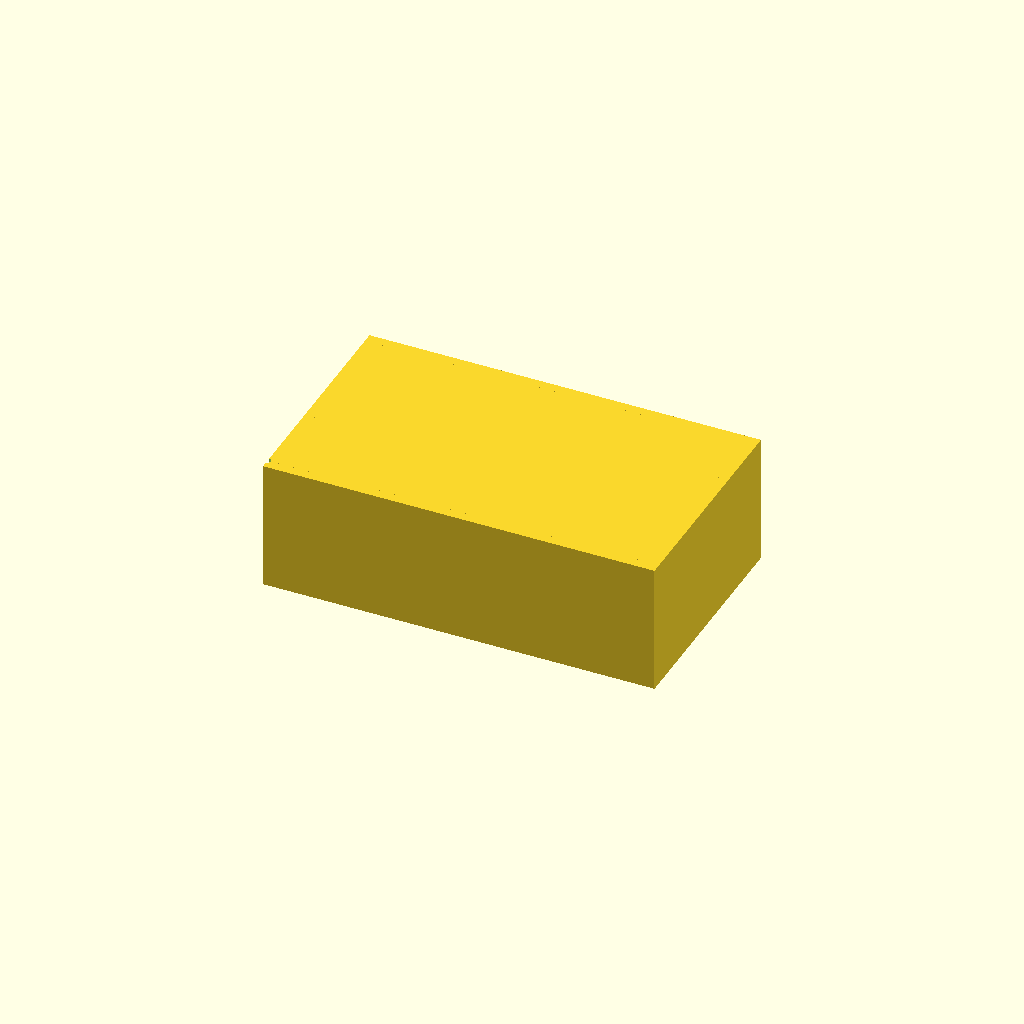
Cell 1: the model at its default parameters.
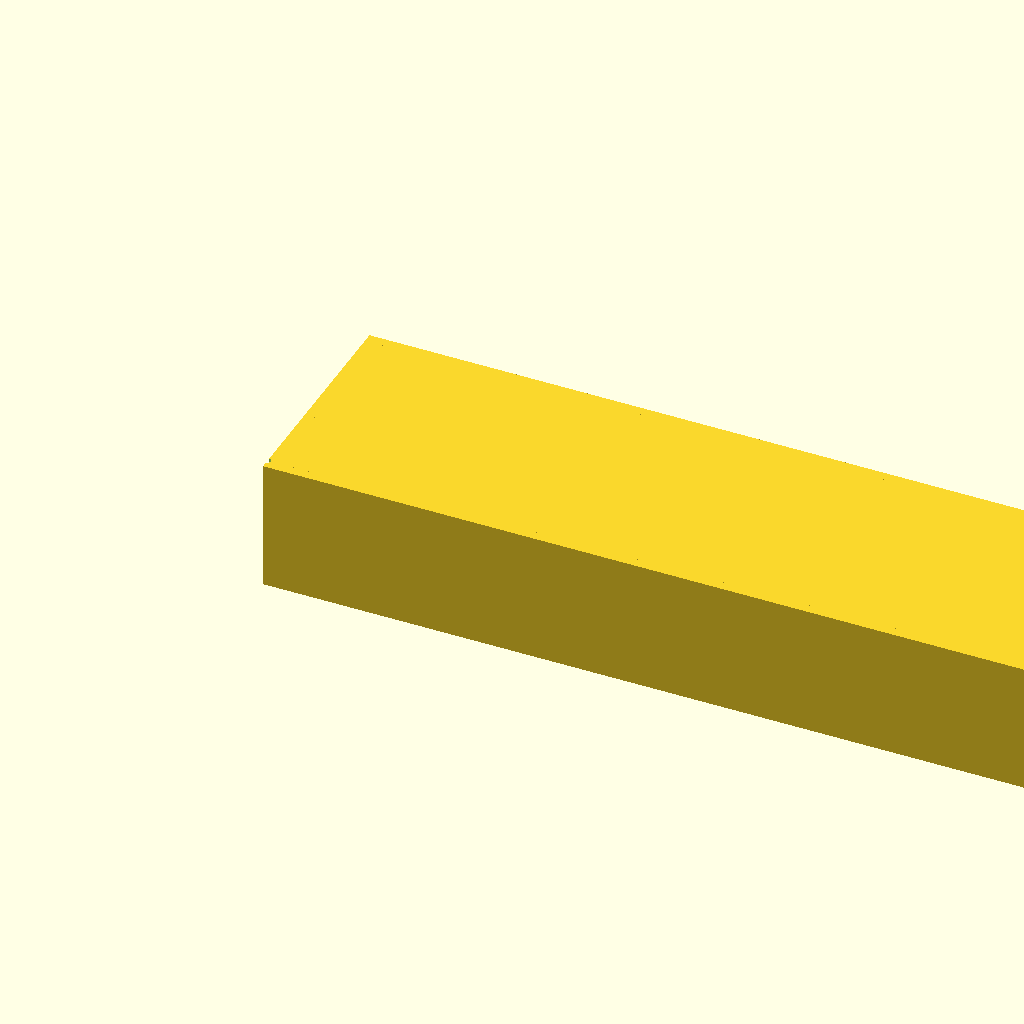
Cell 2 — X_out set to 240, the other parameters unchanged.
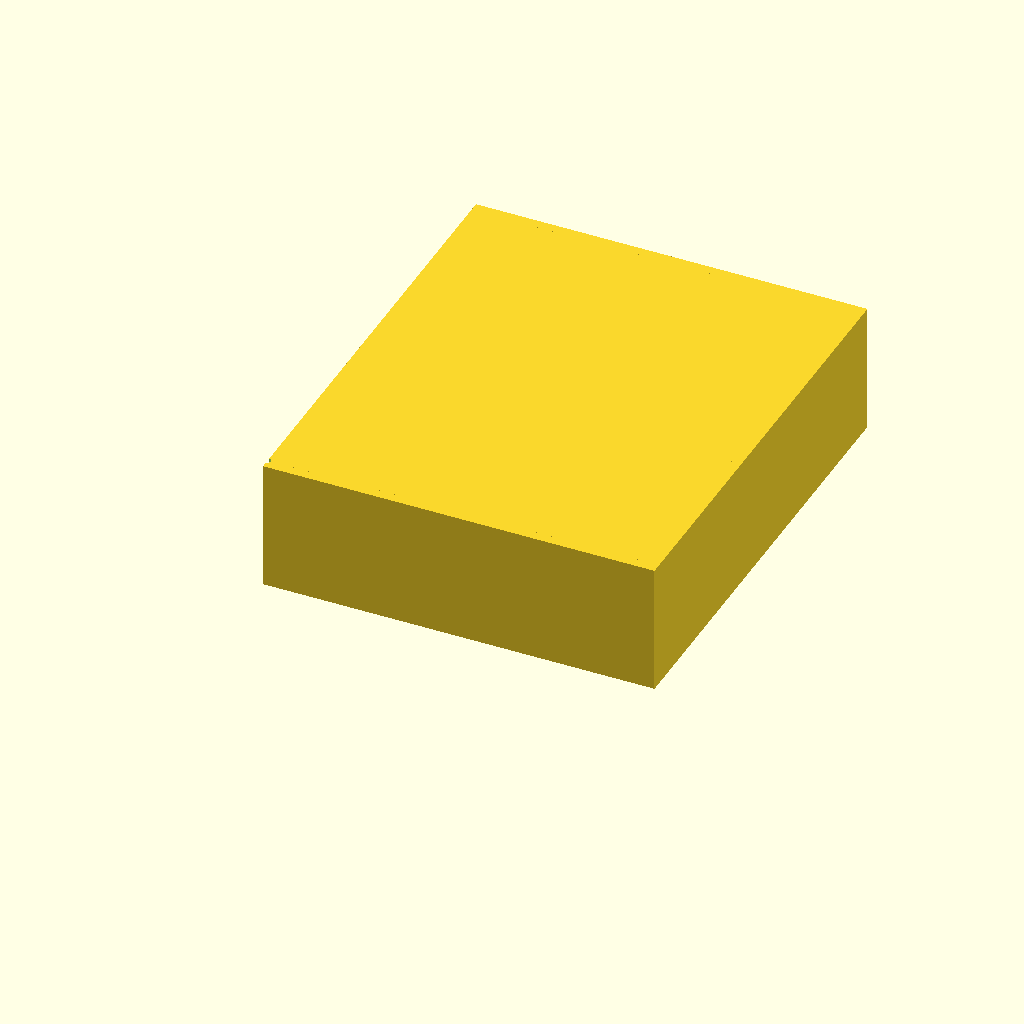
Cell 3: Y_out = 140 (everything else at default).
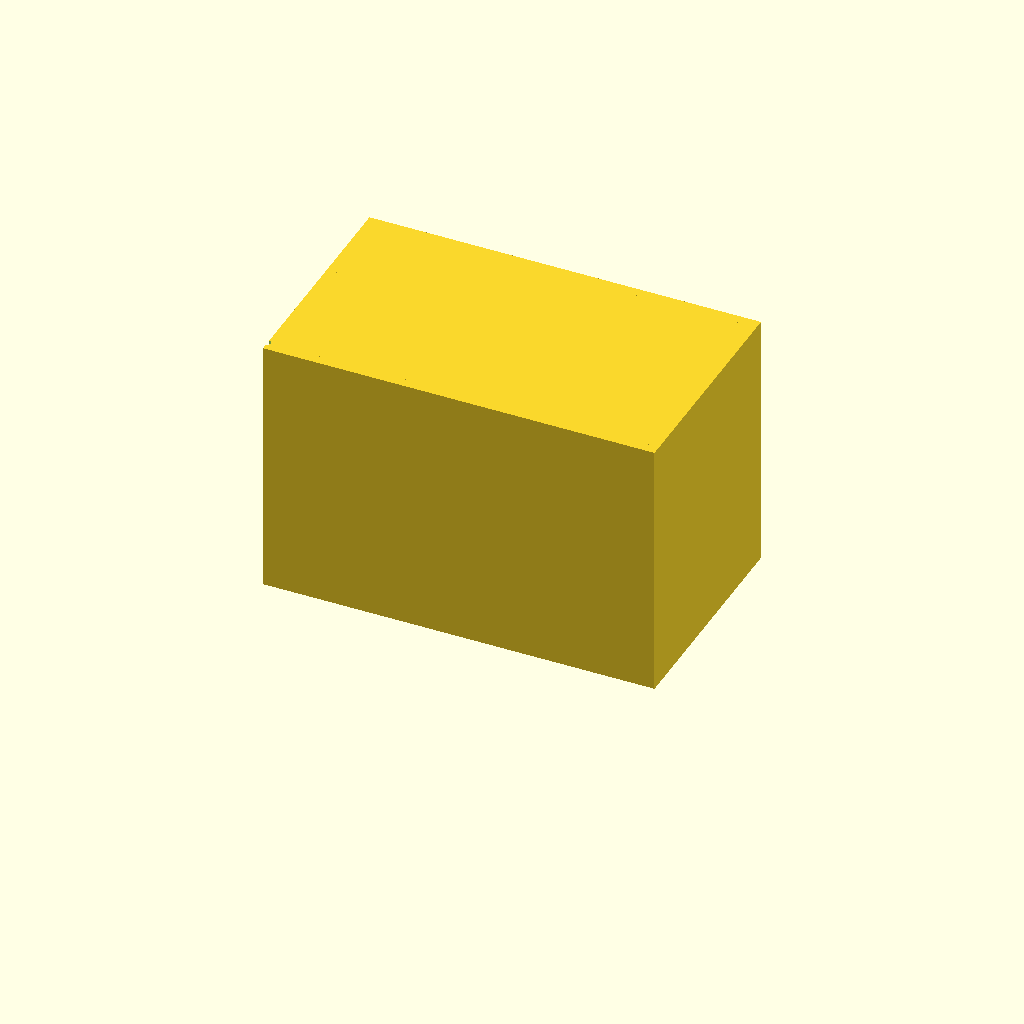
Cell 4: Z_out = 80 (everything else at default).
One fixed orthographic camera (rotation 55°, 0°, 25°; colour scheme Cornfield) for every cell.
Source of the model, bench/results/gpu-base-h4-g15/code/qwen3.5-9b/mini_gel_tank_s1_checklist_a0.scad:
// Mini Horizontal Gel Electrophoresis Buffer Tank
// Outer dimensions: 120 (X) x 70 (Y) x 40 (Z)
// Wall thickness: 3 mm
// Floor thickness: 3 mm
// Inner platform: 60 (X) x 70 (Y) x 10 (height from inner floor)
// Electrode holes: 2 mm diameter, horizontal along X, at Y=0, Z=30 (outer coords)

$fn = 64;

// --- Dimensions ---
X_out = 120;
Y_out = 70;
Z_out = 40;
wall  = 3;
floor = 3;

// --- Calculated Inner Dimensions ---
X_in  = X_out - 2 * wall;
Y_in  = Y_out - 2 * wall;
Z_in  = Z_out - floor; // Inner floor is at Z = floor

// --- Platform Dimensions ---
plat_len = 60;
plat_w   = Y_in;     // Spans full inner width
plat_h   = 10;       // Height above inner floor
plat_z   = floor + plat_h; // Absolute Z position of platform top

// --- Electrode Hole Dimensions ---
hole_d   = 2;
hole_y   = wall;     // Y position (center of wall thickness)
hole_z   = Z_out - 30; // Z position (30mm from bottom, so 10mm from top)

// --- Helper: Create the main tank body ---
module tank_body() {
    // Outer box
    translate([0, 0, 0]) cube([X_out, Y_out, Z_out]);
    
    // Cut out the inner volume (air space)
    // Inner box starts at wall, goes to X_in, Y_in, Z_in
    translate([wall, wall, floor]) cube([X_in, Y_in, Z_in]);
}

// --- Helper: Create the raised platform ---
module platform() {
    // Platform sits on the inner floor.
    // Bottom of platform is at Z = floor.
    // Top of platform is at Z = floor + plat_h.
    // It spans the full inner width (Y_in) and is centered in X.
    
    translate([
        (X_out - plat_len) / 2, 
        wall, 
        floor
    ]) cube([plat_len, plat_w, plat_h]);
}

// --- Helper: Create the electrode hole ---
// The hole is horizontal along X.
// It passes through the end walls at Y = wall and Y = Y_out - wall.
// The center of the hole is at Y = hole_y, Z = hole_z.
// We need to cut a cylinder of diameter hole_d, length X_out, 
// centered at the specific Y and Z.
module electrode_hole() {
    // Cylinder axis is X.
    // Center of cylinder:
    // X: 0 (centered)
    // Y: hole_y
    // Z: hole_z
    translate([0, hole_y, hole_z]) cylinder(h = X_out, d = hole_d);
}

// --- Main Assembly ---
difference() {
    union() {
        tank_body();
        platform();
    }
    
    // Cut the electrode holes
    // We need to cut through the end walls.
    // The hole is defined as a cylinder along X.
    // Since we are in a difference(), this cylinder will cut through the tank.
    // We must ensure the cylinder extends slightly past the tank faces to ensure clean cuts.
    translate([0, hole_y, hole_z]) cylinder(h = X_out + 2, d = hole_d);
}
Customizer parameters (derived from the source; name, type, default, range or options):
X_out: number, default 120
Y_out: number, default 70
Z_out: number, default 40
wall: number, default 3
floor: number, default 3
plat_len: number, default 60
plat_h: number, default 10
hole_d: number, default 2
